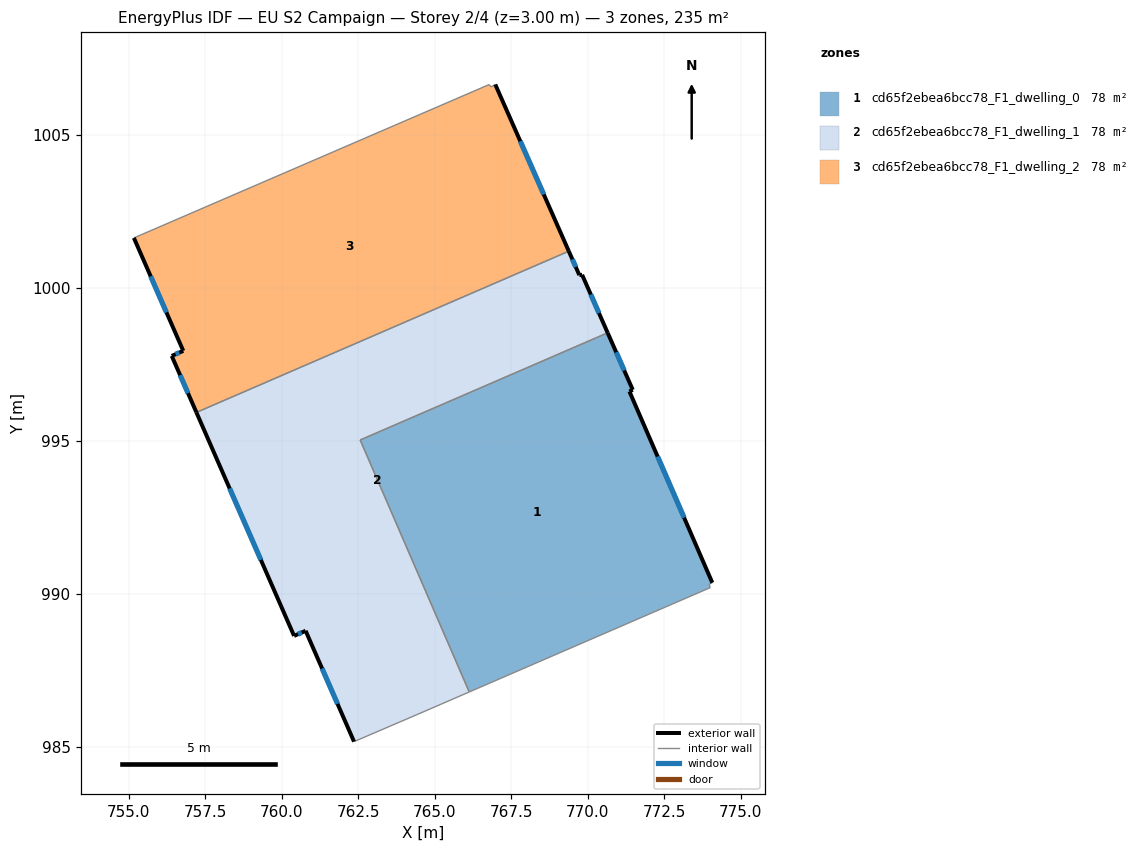
=== STOREY PLAN SPEC (per zone: floor XY polygon, exterior-wall plan segments, windows/doors) ===
zone 1: cd65f2ebea6bcc78_F1_dwelling_0  (78.3 m²)
  floor: (771.47, 996.67) (771.36, 996.62) (774.07, 990.37) (773.97, 990.33) (774.00, 990.21) (766.12, 986.80) (762.56, 995.03) (770.65, 998.54)
  exterior wall: (774.07, 990.37) – (771.36, 996.62)  [6.8 m]
    window: (773.15, 992.50) – (772.28, 994.49)  [2.1 m²]
  exterior wall: (771.47, 996.67) – (770.65, 998.54)  [2.0 m]
    window: (771.19, 997.31) – (770.93, 997.90)  [0.6 m²]
  exterior wall: (771.36, 996.62) – (771.47, 996.67)  [0.1 m]
  interior walls: 5
zone 2: cd65f2ebea6bcc78_F1_dwelling_1  (78.4 m²)
  floor: (769.81, 1000.43) (770.65, 998.54) (762.56, 995.03) (766.12, 986.80) (764.42, 986.06) (762.36, 985.17) (760.78, 988.80) (760.40, 988.63) (757.21, 995.93) (769.38, 1001.20) (769.72, 1000.42)
  exterior wall: (770.65, 998.54) – (769.81, 1000.43)  [2.1 m]
    window: (770.36, 999.18) – (770.10, 999.79)  [0.6 m²]
  exterior wall: (760.78, 988.80) – (762.36, 985.17)  [4.0 m]
    window: (761.32, 987.56) – (761.82, 986.41)  [1.2 m²]
  exterior wall: (760.40, 988.63) – (760.78, 988.80)  [0.4 m]
    window: (760.53, 988.69) – (760.65, 988.74)  [0.1 m²]
  exterior wall: (757.21, 995.93) – (760.40, 988.63)  [8.0 m]
    window: (758.29, 993.45) – (759.31, 991.12)  [2.4 m²]
  exterior wall: (769.72, 1000.42) – (769.38, 1001.20)  [0.9 m]
    window: (769.61, 1000.69) – (769.50, 1000.94)  [0.3 m²]
  exterior wall: (769.81, 1000.43) – (769.72, 1000.42)  [0.1 m]
  interior walls: 5
zone 3: cd65f2ebea6bcc78_F1_dwelling_2  (78.4 m²)
  floor: (766.97, 1006.65) (769.38, 1001.20) (757.21, 995.93) (756.40, 997.78) (756.78, 997.95) (755.16, 1001.64) (766.77, 1006.65) (766.84, 1006.57)
  exterior wall: (769.38, 1001.20) – (766.97, 1006.65)  [6.0 m]
    window: (768.56, 1003.06) – (767.79, 1004.80)  [1.8 m²]
  exterior wall: (756.40, 997.78) – (757.21, 995.93)  [2.0 m]
    window: (756.68, 997.15) – (756.93, 996.56)  [0.6 m²]
  exterior wall: (756.78, 997.95) – (756.40, 997.78)  [0.4 m]
    window: (756.65, 997.89) – (756.53, 997.84)  [0.1 m²]
  exterior wall: (755.16, 1001.64) – (756.78, 997.95)  [4.0 m]
    window: (755.71, 1000.38) – (756.23, 999.20)  [1.2 m²]
  interior walls: 4

=== DERIVED (storey summary) ===
Building: EU S2 Campaign
Storey: 2 of 4  (floor level z = 3.00 m)
Storey gross floor area: 235.1 m²
Zones on this storey: 3
  - cd65f2ebea6bcc78_F1_dwelling_0: floor 78.3 m²; exterior wall 9.0 m (26.9 m²); 2 window(s) 2.7 m²; WWR 10.1%
  - cd65f2ebea6bcc78_F1_dwelling_1: floor 78.4 m²; exterior wall 15.4 m (46.1 m²); 5 window(s) 4.7 m²; WWR 10.1%
  - cd65f2ebea6bcc78_F1_dwelling_2: floor 78.4 m²; exterior wall 12.4 m (37.2 m²); 4 window(s) 3.8 m²; WWR 10.2%
Zone adjacency (shared interzone walls):
  - cd65f2ebea6bcc78_F1_dwelling_0 ↔ cd65f2ebea6bcc78_F1_dwelling_1
  - cd65f2ebea6bcc78_F1_dwelling_1 ↔ cd65f2ebea6bcc78_F1_dwelling_2